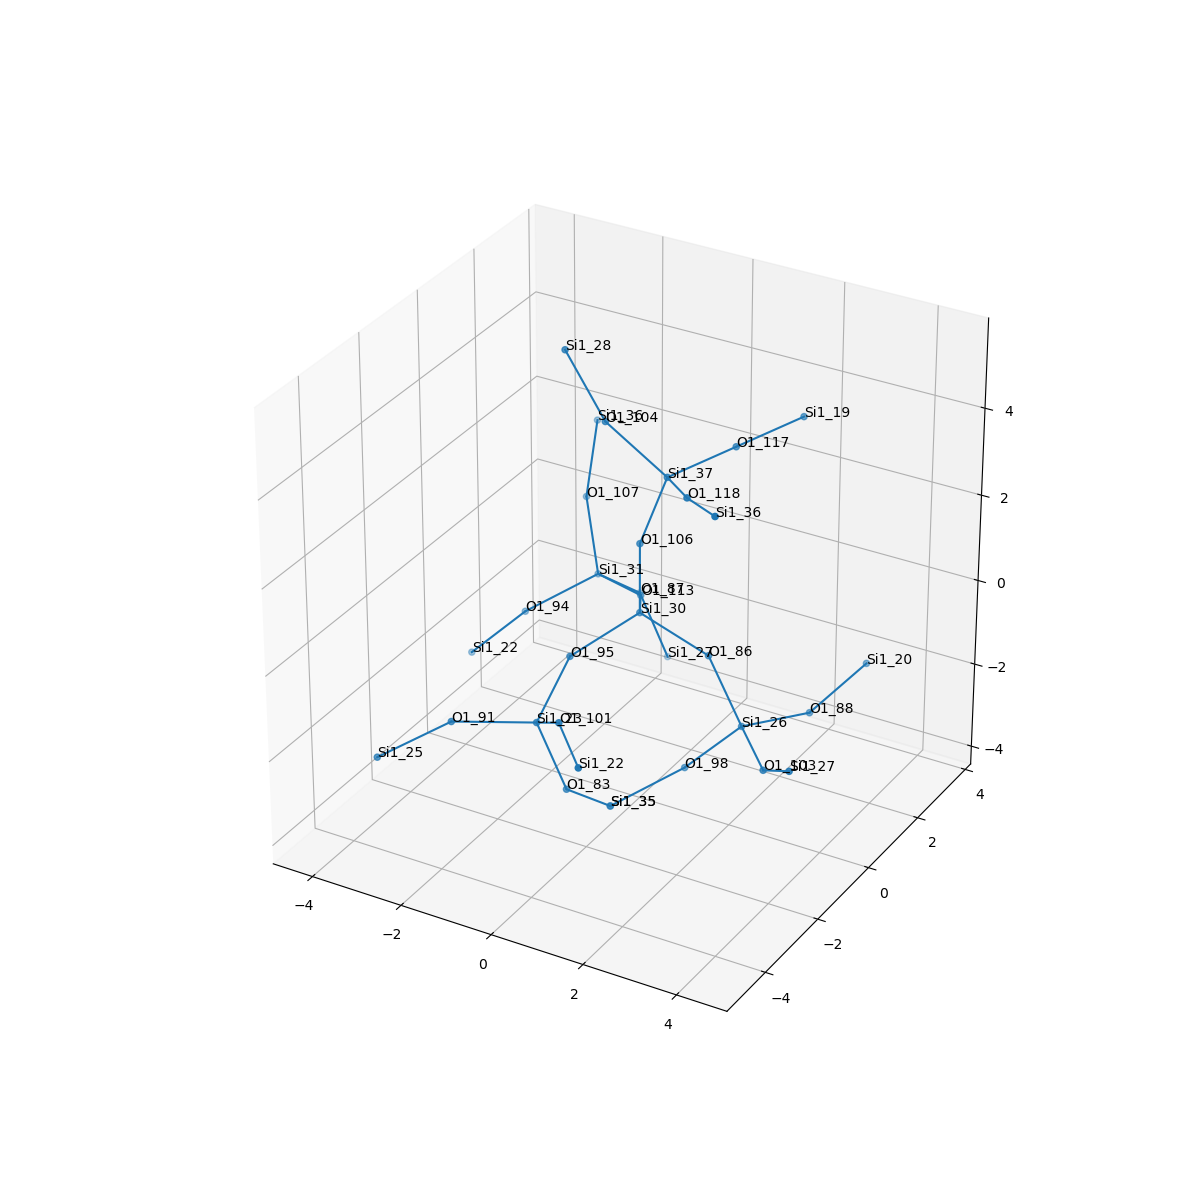

Values plotted in this chart, from the file beside it:
, neighbor_num, isite, atom, x, y, z, front_index
0, 0, 30, Si1, 0.0, 0.0, 0.0, 
1, 1, 106, O1, -1.1102230246251565e-16, -8.326672684688674e-17, 1.609, 0.0
2, 1, 86, O1, 1.515, -1.1102230246251565e-16, -0.5441, 0.0
3, 1, 113, O1, -0.7575, 1.315, -0.5368, 0.0
4, 1, 95, O1, -0.7602, -1.315, -0.5367, 0.0
5, 2, 37, Si1, 0.4503, 0.2446, 3.135, 1.0
6, 2, 26, Si1, 2.266, -0.02068, -1.968, 2.0
7, 2, 31, Si1, -2.161, 2.043, -0.8398, 3.0
8, 2, 23, Si1, -0.6155, -2.763, -1.226, 4.0
9, 3, 117, O1, 1.103, 1.706, 3.275, 5.0
10, 3, 118, O1, 1.525, -0.8733, 3.558, 5.0
11, 3, 104, O1, -0.8375, 0.1356, 4.094, 5.0
12, 3, 88, O1, 2.96, 1.406, -2.236, 6.0
13, 3, 103, O1, 3.388, -1.175, -1.97, 6.0
14, 3, 98, O1, 1.192, -0.3165, -3.131, 6.0
15, 3, 94, O1, -3.19, 0.9826, -1.481, 7.0
16, 3, 107, O1, -2.772, 2.622, 0.5316, 7.0
17, 3, 87, O1, -1.921, 3.249, -1.879, 7.0
18, 3, 83, O1, -0.07681, -2.583, -2.733, 8.0
19, 3, 91, O1, -2.052, -3.488, -1.247, 8.0
20, 3, 101, O1, 0.4263, -3.655, -0.3832, 8.0
21, 4, 19, Si1, 1.756, 3.168, 3.415, 9.0
22, 4, 36, Si1, 2.696, -1.879, 4.007, 10.0
23, 4, 28, Si1, -1.809, 0.2928, 5.367, 11.0
24, 4, 20, Si1, 3.399, 2.874, -1.744, 12.0
25, 4, 27, Si1, 4.43, -2.067, -1.127, 13.0
26, 4, 35, Si1, 0.1635, -1.377, -3.772, 14.0
27, 4, 22, Si1, -4.263, 0.6868, -2.644, 15.0
28, 4, 36, Si1, -3.116, 3.617, 1.749, 16.0
29, 4, 27, Si1, -1.382, 3.429, -3.386, 17.0
30, 4, 35, Si1, 0.1635, -1.377, -3.772, 18.0
31, 4, 25, Si1, -3.232, -4.254, -2.027, 19.0
32, 4, 22, Si1, 1.549, -4.809, -0.3852, 20.0
